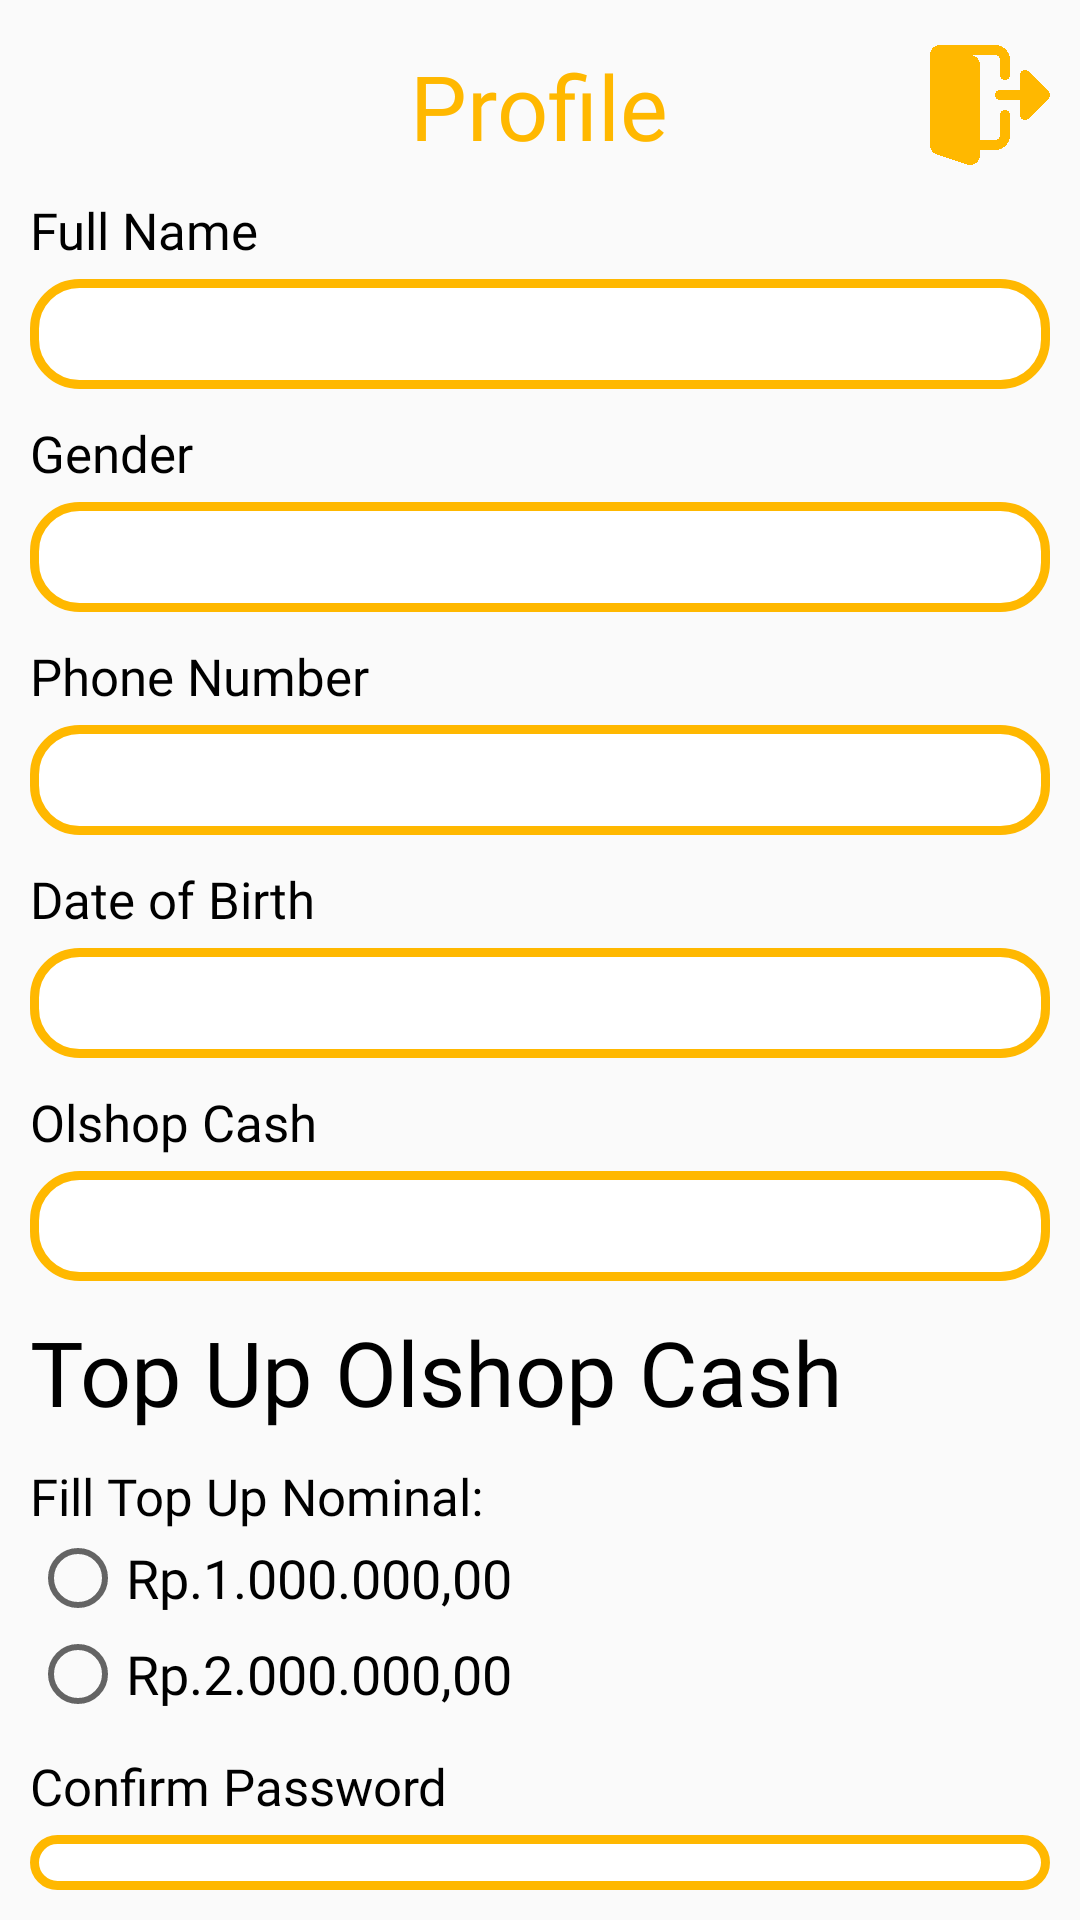

Here is an Android app screen rendered from its layout file. Give the layout XML and the strings, colors and styles it references.
<!-- AndroidManifest.xml: application theme Theme.OnlineCatering -->
<!-- res/layout/activity_profile_page.xml -->
<?xml version="1.0" encoding="utf-8"?>
<LinearLayout xmlns:android="http://schemas.android.com/apk/res/android"
    xmlns:app="http://schemas.android.com/apk/res-auto"
    xmlns:tools="http://schemas.android.com/tools"
    android:layout_width="match_parent"
    android:layout_height="match_parent"
    android:orientation="vertical"
    tools:context=".ProfilePage">

    <LinearLayout
        android:layout_width="match_parent"
        android:layout_height="wrap_content"
        android:orientation="vertical"
        android:padding="10dp">

        <RelativeLayout
            android:layout_width="match_parent"
            android:layout_height="wrap_content">


            <TextView
                android:layout_width="wrap_content"
                android:layout_height="wrap_content"
                android:layout_centerHorizontal="true"
                android:layout_marginTop="5dp"
                android:fontFamily="@font/montserrat_bold"
                android:text="Profile"
                android:textColor="@color/yellow"
                android:textSize="30sp" />

            <Button
                android:layout_width="40dp"
                android:layout_height="40dp"
                android:layout_alignParentEnd="true"
                android:layout_marginTop="5dp"
                android:background="@drawable/logout"
                android:onClick="logout" />

        </RelativeLayout>

        <TextView
            android:layout_width="wrap_content"
            android:layout_height="wrap_content"
            android:layout_marginTop="10dp"
            android:fontFamily="@font/montserrat_bold"
            android:text="Full Name"
            android:textColor="@color/black"
            android:textSize="17sp" />

        <TextView
            android:id="@+id/et_fullname"
            android:layout_width="match_parent"
            android:layout_height="wrap_content"
            android:layout_marginTop="5dp"
            android:background="@drawable/edittext_custom"
            android:fontFamily="@font/montserrat_light"
            android:paddingLeft="15dp"
            android:paddingTop="7dp"
            android:paddingBottom="7dp"
            android:textColor="@color/black"
            android:textSize="17sp" />

        <TextView
            android:layout_width="wrap_content"
            android:layout_height="wrap_content"
            android:layout_marginTop="10dp"
            android:fontFamily="@font/montserrat_bold"
            android:text="Gender"
            android:textColor="@color/black"
            android:textSize="17sp" />

        <TextView
            android:id="@+id/et_gender"
            android:layout_width="match_parent"
            android:layout_height="wrap_content"
            android:layout_marginTop="5dp"
            android:background="@drawable/edittext_custom"
            android:fontFamily="@font/montserrat_light"
            android:paddingLeft="15dp"
            android:paddingTop="7dp"
            android:paddingBottom="7dp"
            android:textColor="@color/black"
            android:textSize="17sp" />

        <TextView
            android:layout_width="wrap_content"
            android:layout_height="wrap_content"
            android:layout_marginTop="10dp"
            android:fontFamily="@font/montserrat_bold"
            android:text="Phone Number"
            android:textColor="@color/black"
            android:textSize="17sp" />

        <TextView
            android:id="@+id/et_phonenumber"
            android:layout_width="match_parent"
            android:layout_height="wrap_content"
            android:layout_marginTop="5dp"
            android:background="@drawable/edittext_custom"
            android:fontFamily="@font/montserrat_light"
            android:paddingLeft="15dp"
            android:paddingTop="7dp"
            android:paddingBottom="7dp"
            android:textColor="@color/black"
            android:textSize="17sp" />

        <TextView
            android:layout_width="wrap_content"
            android:layout_height="wrap_content"
            android:layout_marginTop="10dp"
            android:fontFamily="@font/montserrat_bold"
            android:text="Date of Birth"
            android:textColor="@color/black"
            android:textSize="17sp" />

        <TextView
            android:id="@+id/et_dob"
            android:layout_width="match_parent"
            android:layout_height="wrap_content"
            android:layout_marginTop="5dp"
            android:background="@drawable/edittext_custom"
            android:fontFamily="@font/montserrat_light"
            android:paddingLeft="15dp"
            android:paddingTop="7dp"
            android:paddingBottom="7dp"
            android:textColor="@color/black"
            android:textSize="17sp" />

        <TextView
            android:layout_width="wrap_content"
            android:layout_height="wrap_content"
            android:layout_marginTop="10dp"
            android:fontFamily="@font/montserrat_bold"
            android:text="Olshop Cash"
            android:textColor="@color/black"
            android:textSize="17sp" />

        <TextView
            android:id="@+id/et_cash"
            android:layout_width="match_parent"
            android:layout_height="wrap_content"
            android:layout_marginTop="5dp"
            android:background="@drawable/edittext_custom"
            android:fontFamily="@font/montserrat_light"
            android:paddingLeft="15dp"
            android:paddingTop="7dp"
            android:paddingBottom="7dp"
            android:textColor="@color/black"
            android:textSize="17sp" />

        <TextView
            android:layout_width="wrap_content"
            android:layout_height="wrap_content"
            android:layout_marginTop="10dp"
            android:fontFamily="@font/montserrat_bold"
            android:text="Top Up Olshop Cash"
            android:textColor="@color/black"
            android:textSize="30sp" />

        <TextView
            android:layout_width="wrap_content"
            android:layout_height="wrap_content"
            android:layout_marginTop="10dp"
            android:fontFamily="@font/montserrat_bold"
            android:text="Fill Top Up Nominal:"
            android:textColor="@color/black"
            android:textSize="17sp" />

        <RadioGroup
            android:id="@+id/nominalgroup"
            android:layout_width="match_parent"
            android:layout_height="wrap_content"
            android:orientation="vertical">

            <RadioButton
                android:id="@+id/btn_1jt"
                android:layout_width="wrap_content"
                android:layout_height="wrap_content"
                android:fontFamily="@font/montserrat_bold"
                android:onClick="topupgroup"
                android:text="Rp.1.000.000,00"
                android:textSize="18sp" />

            <RadioButton
                android:id="@+id/btn_2jt"
                android:layout_width="wrap_content"
                android:layout_height="wrap_content"
                android:fontFamily="@font/montserrat_bold"
                android:onClick="topupgroup"
                android:text="Rp.2.000.000,00"
                android:textSize="18sp" />

        </RadioGroup>

        <TextView
            android:layout_width="wrap_content"
            android:layout_height="wrap_content"
            android:layout_marginTop="10dp"
            android:fontFamily="@font/montserrat_bold"
            android:text="Confirm Password"
            android:textColor="@color/black"
            android:textSize="17sp" />

        <EditText
            android:id="@+id/et_confirmpassword"
            android:layout_width="match_parent"
            android:layout_height="wrap_content"
            android:layout_marginTop="5dp"
            android:background="@drawable/edittext_custom"
            android:fontFamily="@font/montserrat_light"
            android:inputType="textPassword"
            android:paddingLeft="15dp"
            android:paddingTop="7dp"
            android:paddingBottom="7dp"
            android:textColor="@color/black"
            android:textSize="17sp" />

        <Button
            android:id="@+id/btn_topup"
            android:layout_width="wrap_content"
            android:layout_height="wrap_content"
            android:layout_gravity="center_horizontal"
            android:layout_marginTop="15dp"
            android:background="@drawable/btn_custom"
            android:fontFamily="@font/montserrat_bold"
            android:onClick="topup"
            android:text="Top Up"
            android:textColor="@color/black"
            android:textSize="15sp" />
    </LinearLayout>

    <androidx.constraintlayout.widget.ConstraintLayout
        android:layout_width="match_parent"
        android:layout_height="match_parent">

        <com.google.android.material.bottomnavigation.BottomNavigationView
            android:id="@+id/navbar_klient"
            android:layout_width="match_parent"
            android:layout_height="wrap_content"
            android:background="@color/yellow"
            app:itemIconTint="@drawable/selected"
            app:itemTextColor="@drawable/selected"
            app:labelVisibilityMode="labeled"
            app:layout_constraintBottom_toBottomOf="parent"
            app:menu="@menu/menu_klient">

        </com.google.android.material.bottomnavigation.BottomNavigationView>
    </androidx.constraintlayout.widget.ConstraintLayout>
</LinearLayout>
<!-- resources referenced by this layout -->
<resources>
  <color name="black">#FF000000</color>
  <color name="yellow">#FFB800</color>
  <!-- drawable btn_custom (drawable) -->
  <?xml version="1.0" encoding="utf-8"?>
  <shape xmlns:android="http://schemas.android.com/apk/res/android"
      android:shape="rectangle">
      <solid android:color="#FFB800"/>
      <corners android:radius="15dp"/>
  </shape>
  <!-- drawable edittext_custom (drawable) -->
  <?xml version="1.0" encoding="utf-8"?>
  <selector xmlns:android="http://schemas.android.com/apk/res/android">
      <item android:state_enabled="true" android:state_focused="true">
          <shape android:shape="rectangle">
              <solid android:color="#FFFFFF"/>
              <corners android:radius="15dp"/>
              <stroke android:color="@color/yellow" android:width="2dp"/>
          </shape>
      </item>
  
      <item android:state_enabled="true">
          <shape android:shape="rectangle">
              <solid android:color="#FFFFFF"/>
              <corners android:radius="15dp"/>
              <stroke android:color="@color/yellow" android:width="3dp"/>
          </shape>
      </item>
  </selector>
  <!-- drawable logout: png bitmap (drawable, 42495 bytes) -->
  <style name="Theme.OnlineCatering" parent="Theme.AppCompat.DayNight.NoActionBar">
          
          <item name="colorPrimary">@color/yellow</item>
          <item name="colorPrimaryVariant">@color/black</item>
          <item name="colorOnPrimary">@color/white</item>
          
          <item name="colorSecondary">@color/teal_200</item>
          <item name="colorSecondaryVariant">@color/teal_700</item>
          <item name="colorOnSecondary">@color/black</item>
          
          <item name="android:statusBarColor" tools:targetApi="l">?attr/colorPrimaryVariant</item>
          
      </style>
  <color name="white">#F9F9F9</color>
  <color name="teal_200">#FF03DAC5</color>
  <color name="teal_700">#FF018786</color>
</resources>
